Dataset: data (GitHub, vartikaaaa0404/labmentix-internship). Classes: glioma, meningioma, no tumor, pituitary tumor.

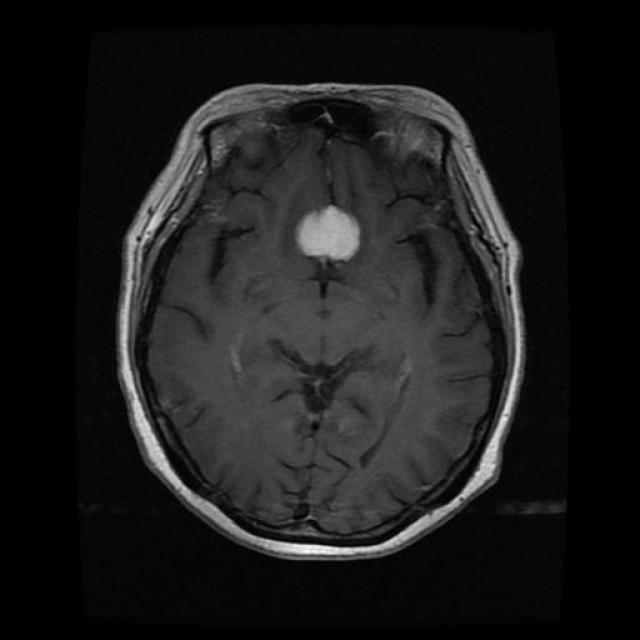
Label: meningioma

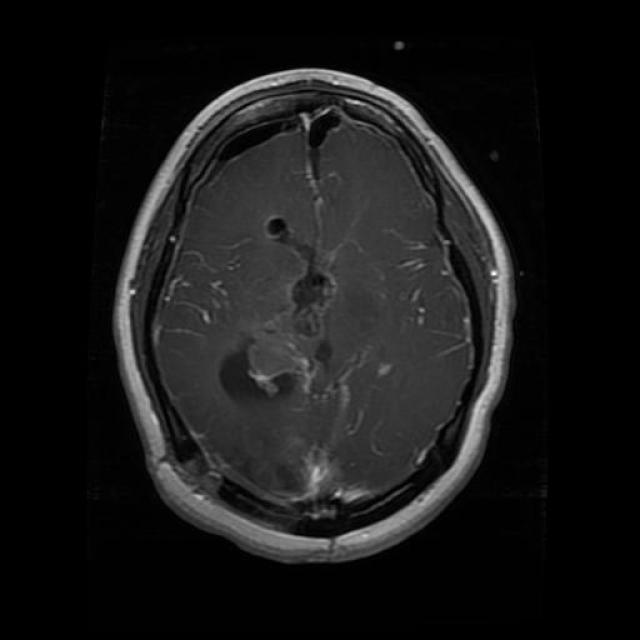
Label: glioma

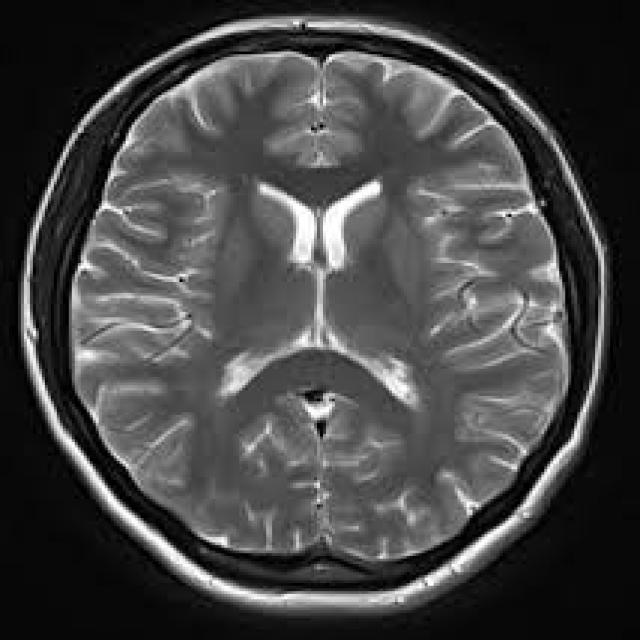
Label: no tumor

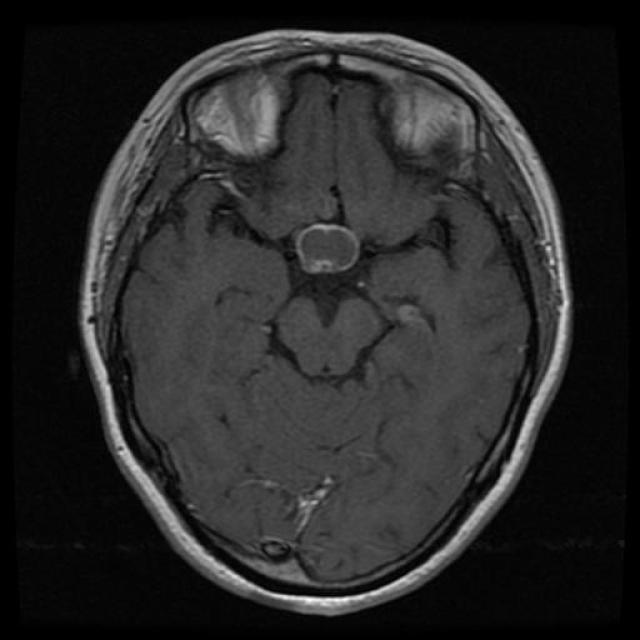
Label: pituitary tumor

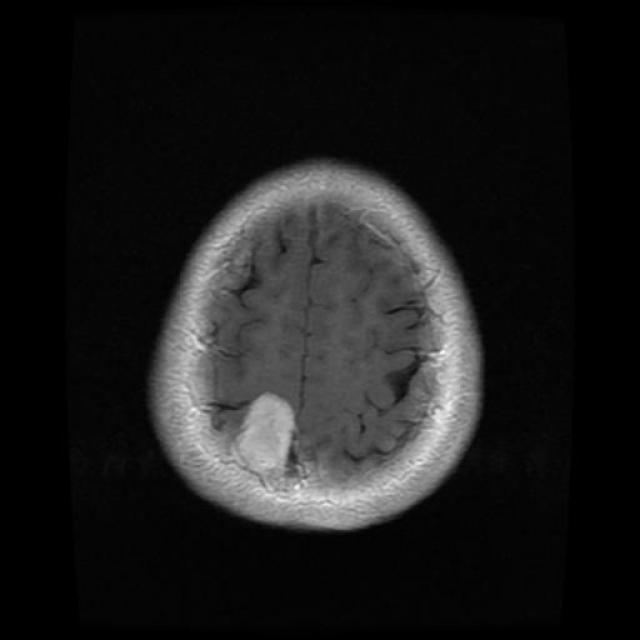
Label: meningioma

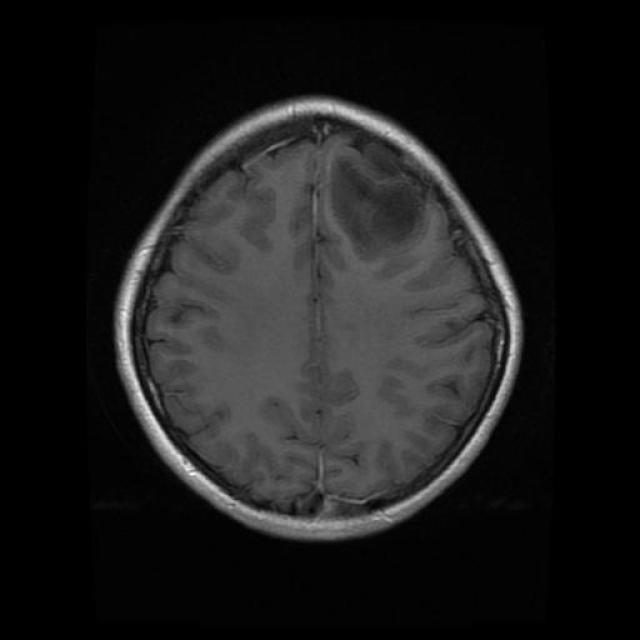
Label: glioma
